pico-8 play session: mixed d-pad (fixed 12-tick cycle)

[t = 4 s] mixed d-pad (1.2s cycle ×~3): → ← ↑ ↓ + 🅾/❎ taps, ~4s
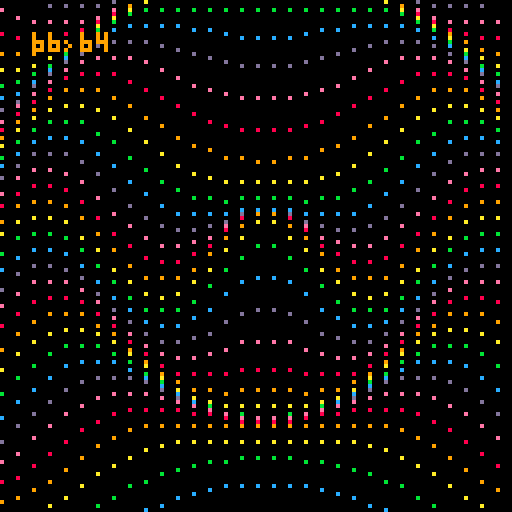
[t = 6 s] mixed d-pad (1.2s cycle ×~5): → ← ↑ ↓ + 🅾/❎ taps, ~6s
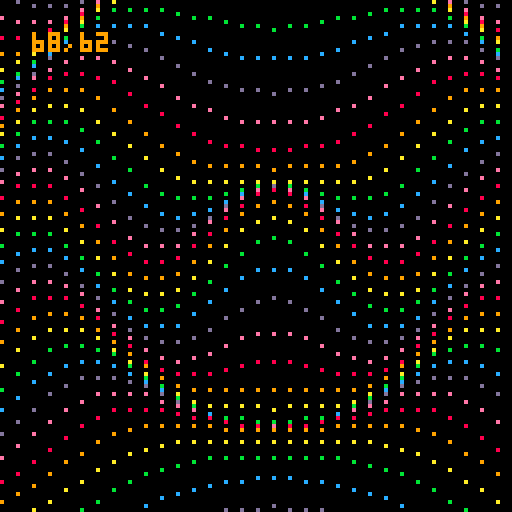
[t = 8 s] mixed d-pad (1.2s cycle ×~6): → ← ↑ ↓ + 🅾/❎ taps, ~8s
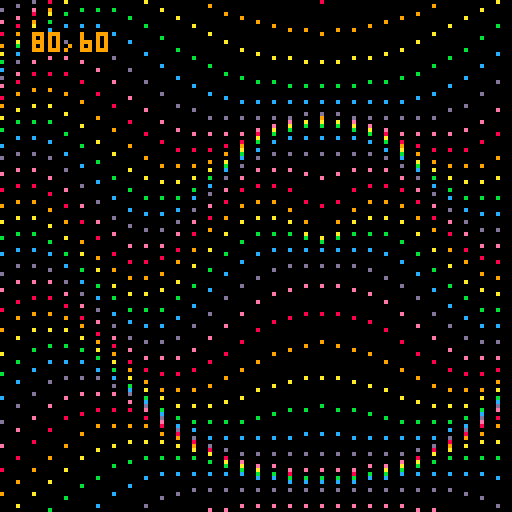

pico-8 cartridge
version 27
__lua__

t = 0
centerx = 64
centery = 64
function _update()
	if (btn(0)) centerx -= 1 
	if (btn(1)) centerx += 1 
	if (btn(2)) centery -= 1
	if (btn(3)) centery += 1
end
function _draw()
	cls()
	for y = -16, 144, 4 do
		for x = -16, 144, 4  do
			dist = sqrt((centerx-x)^2+(centery-y)^2) 
			colour = ((y/4)%7)+8
			fy = t-dist
			--fx = t-dist
			yoffset = sin(fy/60)*10
			xoffset = 0--cos(fx/60)*10
			pset(x+xoffset,y+yoffset, colour)
			print(centerx..","..centery, 8, 8)
		end
	end
	t += 1
end
__gfx__
00000000000000000000000000000000000000000000000000000000000000000000000000000000000000000000000000000000000000000000000000000000
00000000000000000000000000000000000000000000000000000000000000000000000000000000000000000000000000000000000000000000000000000000
00700700000000000000000000000000000000000000000000000000000000000000000000000000000000000000000000000000000000000000000000000000
00077000000000000000000000000000000000000000000000000000000000000000000000000000000000000000000000000000000000000000000000000000
00077000000000000000000000000000000000000000000000000000000000000000000000000000000000000000000000000000000000000000000000000000
00700700000000000000000000000000000000000000000000000000000000000000000000000000000000000000000000000000000000000000000000000000
